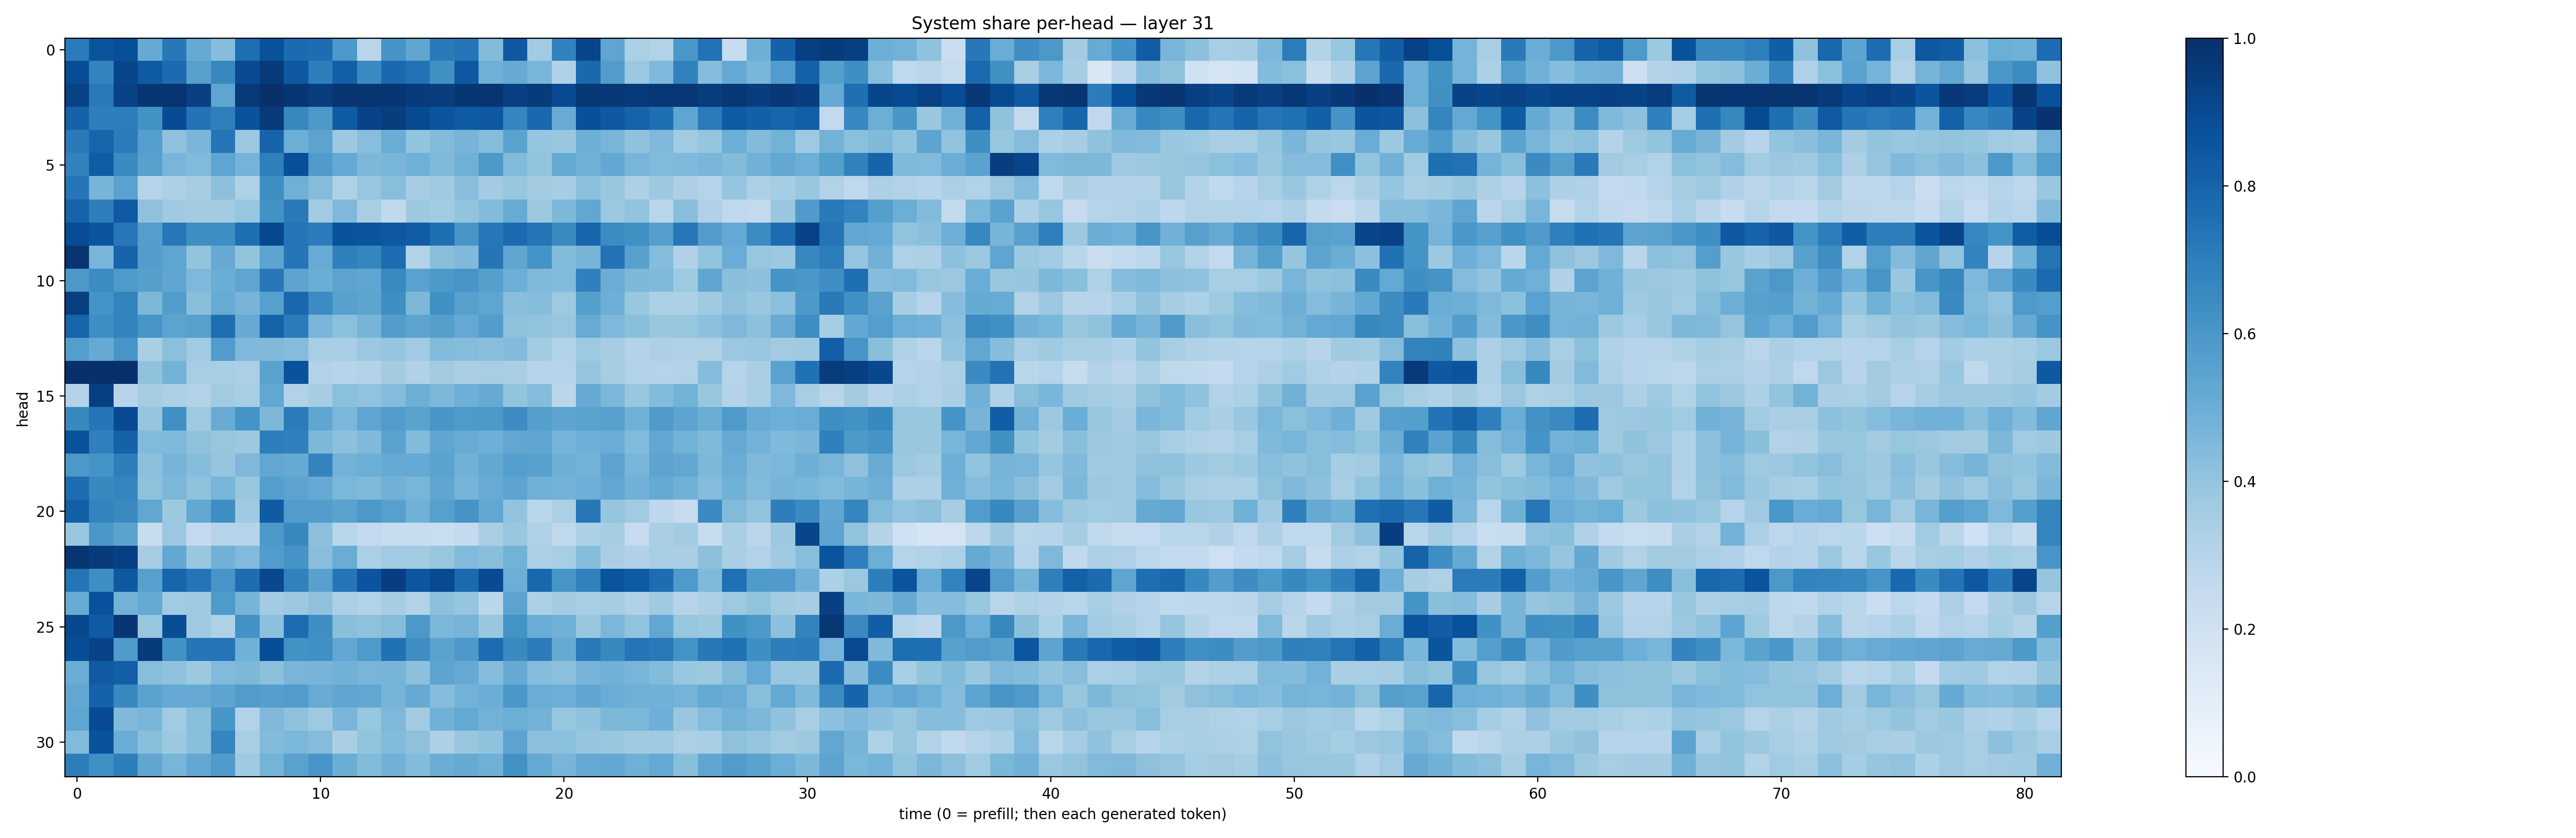

The data file committed next to this chart (first rows):
0.70934385, 0.8618042, 0.88274944, 0.51304936, 0.72157943, 0.51318663, 0.43085167, 0.760107, 0.86732113, 0.7721612, 0.76213163, 0.5915725, 0.28983736, 0.6129381, 0.5326162, 0.7113988, 0.73226404, 0.43987054, 0.84128886, 0.36351407, 0.6806802, 0.91791666, 0.5387363, 0.33571893
0.8871, 0.6764, 0.9161, 0.8341, 0.7727, 0.5618, 0.6636, 0.9018, 0.9571, 0.8426, 0.702, 0.8186, 0.6557, 0.7774, 0.7436, 0.6259, 0.8469, 0.4905, 0.513, 0.4685, 0.3175, 0.7819, 0.5708, 0.3799
0.9304, 0.7182, 0.9325, 0.9728, 0.9834, 0.9364, 0.5372, 0.9648, 0.9961, 0.9728, 0.9467, 0.9835, 0.9769, 0.9764, 0.9538, 0.947, 0.9745, 0.9821, 0.9338, 0.9554, 0.8996, 0.9699, 0.9687, 0.963
0.8064, 0.6955, 0.7015, 0.6218, 0.8908, 0.7387, 0.6925, 0.8663, 0.9578, 0.6626, 0.5947, 0.834, 0.9222, 0.9481, 0.8957, 0.8577, 0.8351, 0.8472, 0.6694, 0.7816, 0.5107, 0.8765, 0.8408, 0.8015
0.7128, 0.7938, 0.7102, 0.5679, 0.4113, 0.4642, 0.7293, 0.3827, 0.7982, 0.5, 0.5432, 0.3762, 0.4261, 0.5038, 0.4008, 0.4398, 0.472, 0.4339, 0.5475, 0.397, 0.3861, 0.494, 0.468, 0.4096
0.6821, 0.8267, 0.6522, 0.5551, 0.4649, 0.4419, 0.537, 0.4756, 0.695, 0.8799, 0.5799, 0.5213, 0.4534, 0.4639, 0.4879, 0.4477, 0.4914, 0.5934, 0.4434, 0.3993, 0.5177, 0.4912, 0.5262, 0.4652
0.7288, 0.4693, 0.5539, 0.2973, 0.332, 0.3494, 0.4174, 0.3228, 0.6404, 0.4898, 0.4342, 0.3235, 0.3927, 0.4276, 0.3488, 0.3694, 0.4274, 0.3587, 0.3891, 0.361, 0.3506, 0.4141, 0.3831, 0.3278
0.8018, 0.6988, 0.8372, 0.4113, 0.3701, 0.3631, 0.3562, 0.3921, 0.6244, 0.7139, 0.3645, 0.4521, 0.3413, 0.2636, 0.3751, 0.3652, 0.4012, 0.4405, 0.5081, 0.3756, 0.4552, 0.5277, 0.3796, 0.4057
0.8896, 0.8566, 0.7211, 0.5701, 0.7239, 0.6334, 0.6356, 0.7604, 0.9057, 0.7349, 0.7035, 0.8649, 0.86, 0.845, 0.828, 0.7572, 0.6048, 0.7228, 0.7709, 0.7306, 0.6539, 0.7942, 0.6447, 0.6288
0.9823, 0.4662, 0.7975, 0.5718, 0.5374, 0.4003, 0.5145, 0.3991, 0.5422, 0.7282, 0.5113, 0.6876, 0.6693, 0.7688, 0.3155, 0.4233, 0.4463, 0.7266, 0.5344, 0.6199, 0.4395, 0.4705, 0.7392, 0.5582
0.5975, 0.645, 0.5887, 0.5663, 0.5335, 0.4506, 0.502, 0.5379, 0.7216, 0.5425, 0.5037, 0.543, 0.5372, 0.6553, 0.5546, 0.5922, 0.606, 0.5654, 0.498, 0.4485, 0.4419, 0.6879, 0.5005, 0.4557
0.9381, 0.6165, 0.6793, 0.4563, 0.5738, 0.4223, 0.5085, 0.4696, 0.5595, 0.784, 0.6452, 0.5557, 0.5399, 0.6365, 0.4558, 0.6263, 0.5608, 0.5361, 0.4271, 0.4321, 0.3717, 0.5646, 0.4932, 0.3889
0.7936, 0.6383, 0.6783, 0.6078, 0.5434, 0.5621, 0.7601, 0.5126, 0.8038, 0.7044, 0.4619, 0.4208, 0.4702, 0.5715, 0.5437, 0.5633, 0.5199, 0.5721, 0.4125, 0.4031, 0.3941, 0.5094, 0.4527, 0.4248
0.5674, 0.5143, 0.6071, 0.3378, 0.421, 0.3645, 0.5743, 0.4523, 0.4462, 0.4347, 0.3419, 0.3453, 0.3812, 0.3952, 0.3662, 0.4376, 0.4349, 0.4221, 0.4394, 0.3585, 0.3162, 0.3741, 0.3503, 0.3064
0.9995, 0.9951, 0.9962, 0.4094, 0.4797, 0.3443, 0.3441, 0.3325, 0.5502, 0.8645, 0.3154, 0.296, 0.3054, 0.356, 0.3185, 0.3609, 0.3397, 0.3456, 0.3368, 0.2992, 0.2996, 0.3963, 0.3486, 0.3106
0.3056, 0.9406, 0.2946, 0.3533, 0.3323, 0.3152, 0.3596, 0.3435, 0.5288, 0.3147, 0.3506, 0.4203, 0.4059, 0.4369, 0.497, 0.4554, 0.4944, 0.5119, 0.3996, 0.4344, 0.2823, 0.5118, 0.4571, 0.3886
0.6596, 0.7337, 0.9017, 0.3958, 0.6312, 0.3741, 0.5112, 0.616, 0.4533, 0.7051, 0.5337, 0.4605, 0.5353, 0.5759, 0.5482, 0.6052, 0.5881, 0.5919, 0.6423, 0.5638, 0.5396, 0.5498, 0.5559, 0.4882
0.8711, 0.688, 0.8074, 0.4427, 0.4469, 0.4137, 0.3943, 0.3771, 0.6954, 0.6887, 0.4556, 0.4144, 0.449, 0.5478, 0.4403, 0.534, 0.5103, 0.4946, 0.5311, 0.5363, 0.4762, 0.4925, 0.5014, 0.4433
0.5975, 0.6099, 0.6957, 0.4163, 0.472, 0.4328, 0.3976, 0.4517, 0.5304, 0.5153, 0.6766, 0.4788, 0.4962, 0.5169, 0.5217, 0.5506, 0.4871, 0.5272, 0.57, 0.5574, 0.494, 0.4774, 0.5449, 0.4687
0.7643, 0.6579, 0.669, 0.4106, 0.4587, 0.4099, 0.467, 0.3938, 0.5697, 0.5457, 0.5154, 0.458, 0.4466, 0.4821, 0.4665, 0.5337, 0.4718, 0.5093, 0.5423, 0.4902, 0.4777, 0.496, 0.5312, 0.4811
0.8152, 0.6764, 0.6531, 0.5277, 0.3783, 0.5247, 0.6373, 0.3685, 0.8293, 0.5766, 0.5738, 0.5483, 0.5961, 0.5589, 0.4857, 0.5609, 0.6101, 0.5292, 0.4042, 0.2852, 0.3346, 0.7201, 0.3946, 0.3641
0.3882, 0.5986, 0.5469, 0.2353, 0.3828, 0.2594, 0.2985, 0.2983, 0.5919, 0.664, 0.4161, 0.2928, 0.2611, 0.2416, 0.2413, 0.2313, 0.2522, 0.337, 0.3873, 0.3189, 0.2716, 0.3282, 0.3524, 0.2476
0.9789, 0.9566, 0.9414, 0.3477, 0.5248, 0.3888, 0.4811, 0.4446, 0.5759, 0.6133, 0.4273, 0.5064, 0.3355, 0.3659, 0.356, 0.3909, 0.4425, 0.4258, 0.4802, 0.331, 0.3411, 0.4322, 0.3382, 0.3185
0.7373, 0.6393, 0.8417, 0.5602, 0.7938, 0.7366, 0.6088, 0.7641, 0.9051, 0.6866, 0.5547, 0.7297, 0.8566, 0.9436, 0.8521, 0.8981, 0.7763, 0.8919, 0.4985, 0.7885, 0.6079, 0.6837, 0.86, 0.8343
0.5099, 0.8729, 0.479, 0.5157, 0.3647, 0.3696, 0.5875, 0.4704, 0.3583, 0.3806, 0.4117, 0.3333, 0.3103, 0.3532, 0.3113, 0.4155, 0.3955, 0.2852, 0.5434, 0.331, 0.3571, 0.3462, 0.3499, 0.3166
0.903, 0.8312, 0.9749, 0.3913, 0.8866, 0.3677, 0.3212, 0.6221, 0.4156, 0.7692, 0.6362, 0.4254, 0.4123, 0.4361, 0.5967, 0.4575, 0.47, 0.3871, 0.6181, 0.504, 0.4864, 0.3855, 0.4596, 0.4046
0.8829, 0.9237, 0.5821, 0.9548, 0.625, 0.7344, 0.7359, 0.4882, 0.8854, 0.6228, 0.6312, 0.5277, 0.5889, 0.7484, 0.6398, 0.5478, 0.5937, 0.7694, 0.6556, 0.7051, 0.5164, 0.7126, 0.6585, 0.7332
0.5014, 0.8387, 0.8202, 0.4264, 0.4093, 0.3778, 0.442, 0.457, 0.4158, 0.4675, 0.4706, 0.4817, 0.4685, 0.472, 0.4171, 0.5393, 0.5145, 0.4366, 0.513, 0.4323, 0.4202, 0.4717, 0.483, 0.4671
0.5303, 0.8048, 0.6583, 0.5489, 0.5215, 0.5141, 0.5428, 0.5757, 0.5634, 0.5778, 0.5102, 0.5316, 0.5286, 0.4724, 0.5123, 0.4327, 0.4776, 0.5007, 0.5998, 0.5071, 0.4996, 0.534, 0.507, 0.4906
0.5357, 0.8936, 0.4483, 0.4629, 0.3656, 0.4294, 0.6025, 0.3161, 0.4506, 0.4114, 0.3715, 0.4623, 0.3915, 0.4494, 0.3602, 0.4848, 0.5227, 0.4801, 0.4998, 0.4805, 0.3935, 0.4081, 0.4532, 0.4586
0.4433, 0.8667, 0.5066, 0.4248, 0.3765, 0.4229, 0.6689, 0.3423, 0.4409, 0.4585, 0.437, 0.337, 0.3989, 0.4411, 0.4108, 0.3255, 0.389, 0.4085, 0.5467, 0.4158, 0.4213, 0.3964, 0.3878, 0.3678
0.6995, 0.6299, 0.6968, 0.5315, 0.4673, 0.5272, 0.5832, 0.3685, 0.4743, 0.5543, 0.6082, 0.5036, 0.4401, 0.4839, 0.4384, 0.5034, 0.5142, 0.4894, 0.6237, 0.5231, 0.4658, 0.5158, 0.5247, 0.4896
